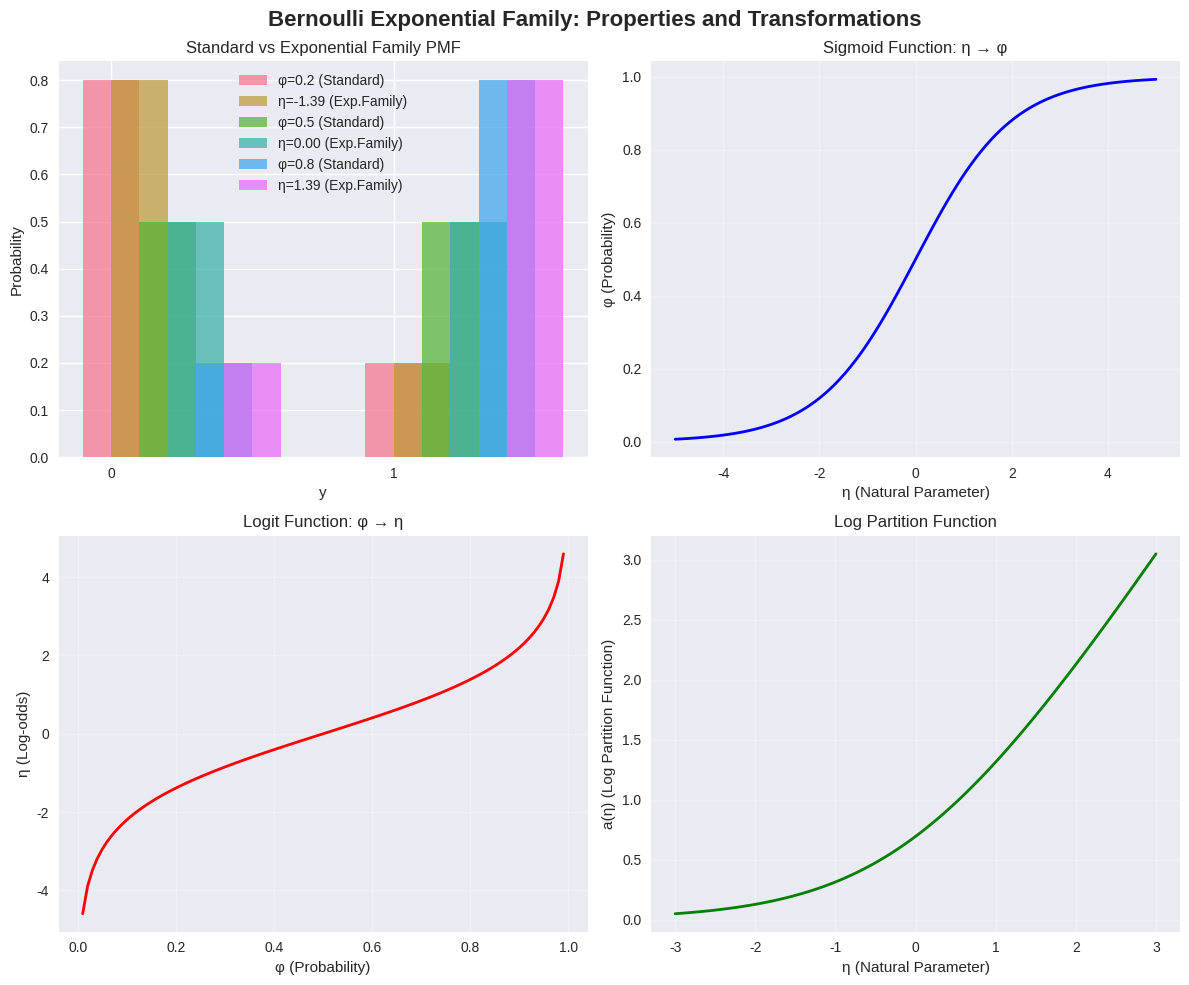
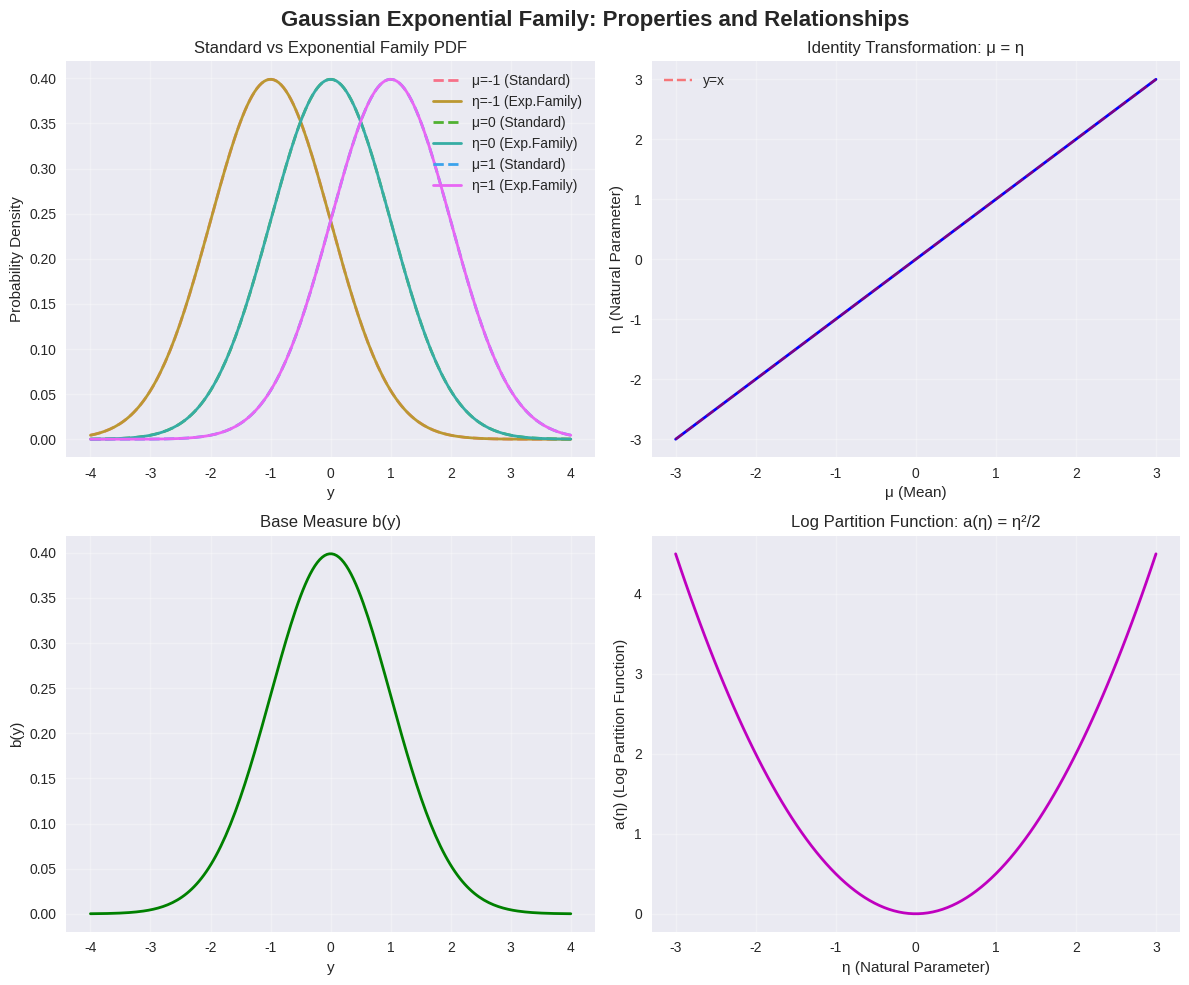

Recreate these plots in Python, in order.
"""
Exponential Family Distributions: Comprehensive Implementation and Examples

This module provides a complete implementation of exponential family distributions
as discussed in the exponential family theory document. It includes:

1. Generic exponential family framework
2. Detailed implementations of Bernoulli and Gaussian distributions
3. Step-by-step derivations and verifications
4. Interactive examples and visualizations
5. Mathematical property demonstrations

Key Concepts Implemented:
- Natural parameters (η)
- Sufficient statistics T(y)
- Log partition functions a(η)
- Base measures b(y)
- Canonical forms and transformations
- Mathematical properties and relationships

[redacted]
Date: 2024
"""

import numpy as np
import matplotlib.pyplot as plt
from scipy.stats import norm, bernoulli
from scipy.optimize import minimize
import seaborn as sns

# Set style for better plots
plt.style.use('seaborn-v0_8')
sns.set_palette("husl")

# ============================================================================
# GENERIC EXPONENTIAL FAMILY FRAMEWORK
# ============================================================================

def exponential_family_pdf(y, eta, T, a, b):
    """
    Generic exponential family probability density/mass function.
    
    This implements the canonical form: p(y; η) = b(y) * exp(η^T * T(y) - a(η))
    
    Parameters:
    -----------
    y : array-like
        Observed values
    eta : array-like
        Natural parameter (can be vector for multivariate distributions)
    T : callable
        Sufficient statistic function T(y)
    a : callable
        Log partition function a(η)
    b : callable
        Base measure function b(y)
    
    Returns:
    --------
    array-like
        Probability density/mass values
    """
    # Convert inputs to numpy arrays for vectorized operations
    y = np.asarray(y)
    eta = np.asarray(eta)
    
    # Apply the exponential family formula
    # p(y; η) = b(y) * exp(η^T * T(y) - a(η))
    T_y = T(y)
    a_eta = a(eta)
    
    # Handle vectorized operations
    if y.ndim == 0:  # Scalar y
        result = b(y) * np.exp(np.dot(eta, T_y) - a_eta)
    else:  # Vector y
        result = np.array([b(yi) * np.exp(np.dot(eta, T(yi)) - a_eta) for yi in y])
    
    return result

def verify_normalization(y_range, eta, T, a, b, is_continuous=True):
    """
    Verify that the exponential family distribution is properly normalized.
    
    Parameters:
    -----------
    y_range : array-like
        Range of y values to integrate/sum over
    eta : array-like
        Natural parameter
    T, a, b : callable
        Exponential family components
    is_continuous : bool
        True for continuous distributions, False for discrete
    
    Returns:
    --------
    float
        Sum/integral of the distribution (should be close to 1)
    """
    pdf_values = exponential_family_pdf(y_range, eta, T, a, b)
    
    if is_continuous:
        # Numerical integration using trapezoidal rule
        integral = np.trapz(pdf_values, y_range)
        return integral
    else:
        # Sum for discrete distributions
        return np.sum(pdf_values)

# ============================================================================
# BERNOULLI DISTRIBUTION IMPLEMENTATION
# ============================================================================

class BernoulliExponentialFamily:
    """
    Bernoulli distribution in exponential family form.
    
    The Bernoulli distribution models binary outcomes (0 or 1) with parameter φ.
    In exponential family form:
    - Natural parameter: η = log(φ/(1-φ)) (log-odds)
    - Sufficient statistic: T(y) = y
    - Log partition function: a(η) = log(1 + e^η)
    - Base measure: b(y) = 1
    
    This class demonstrates the connection between the standard Bernoulli PMF
    and its exponential family representation.
    """
    
    @staticmethod
    def phi_to_eta(phi):
        """
        Convert Bernoulli parameter φ to natural parameter η.
        
        This is the logit function: η = log(φ/(1-φ))
        
        Parameters:
        -----------
        phi : float
            Bernoulli parameter (probability of success)
            
        Returns:
        --------
        float
            Natural parameter η (log-odds)
        """
        return np.log(phi / (1 - phi))
    
    @staticmethod
    def eta_to_phi(eta):
        """
        Convert natural parameter η to Bernoulli parameter φ.
        
        This is the sigmoid function: φ = 1/(1 + e^(-η))
        
        Parameters:
        -----------
        eta : float
            Natural parameter (log-odds)
            
        Returns:
        --------
        float
            Bernoulli parameter φ (probability of success)
        """
        return 1 / (1 + np.exp(-eta))
    
    @staticmethod
    def T(y):
        """
        Sufficient statistic for Bernoulli distribution.
        
        For Bernoulli, T(y) = y (the identity function).
        This captures all the information needed to estimate φ.
        
        Parameters:
        -----------
        y : array-like
            Observed values (0 or 1)
            
        Returns:
        --------
        array-like
            Sufficient statistics
        """
        return y
    
    @staticmethod
    def a(eta):
        """
        Log partition function for Bernoulli distribution.
        
        a(η) = log(1 + e^η)
        This ensures the distribution is properly normalized.
        
        Parameters:
        -----------
        eta : float
            Natural parameter
            
        Returns:
        --------
        float
            Log partition function value
        """
        return np.log(1 + np.exp(eta))
    
    @staticmethod
    def b(y):
        """
        Base measure for Bernoulli distribution.
        
        For Bernoulli, b(y) = 1 for all y.
        This provides the basic structure of the distribution.
        
        Parameters:
        -----------
        y : array-like
            Observed values
            
        Returns:
        --------
        array-like
            Base measure values (all 1s)
        """
        return np.ones_like(y)
    
    @staticmethod
    def standard_pmf(y, phi):
        """
        Standard Bernoulli probability mass function.
        
        P(Y = y) = φ^y * (1-φ)^(1-y)
        
        Parameters:
        -----------
        y : array-like
            Observed values (0 or 1)
        phi : float
            Probability of success
            
        Returns:
        --------
        array-like
            Probability mass values
        """
        return phi**y * (1 - phi)**(1 - y)
    
    @staticmethod
    def exponential_family_pmf(y, eta):
        """
        Bernoulli distribution in exponential family form.
        
        P(Y = y) = exp(η*y - a(η))
        
        Parameters:
        -----------
        y : array-like
            Observed values (0 or 1)
        eta : float
            Natural parameter (log-odds)
            
        Returns:
        --------
        array-like
            Probability mass values
        """
        return exponential_family_pdf(y, eta, 
                                    BernoulliExponentialFamily.T,
                                    BernoulliExponentialFamily.a,
                                    BernoulliExponentialFamily.b)

# ============================================================================
# GAUSSIAN DISTRIBUTION IMPLEMENTATION
# ============================================================================

class GaussianExponentialFamily:
    """
    Gaussian distribution in exponential family form.
    
    The Gaussian distribution models continuous outcomes with mean μ and variance σ².
    For GLMs, we typically fix σ² = 1, so the distribution is parameterized by μ only.
    
    In exponential family form:
    - Natural parameter: η = μ
    - Sufficient statistic: T(y) = y
    - Log partition function: a(η) = η²/2
    - Base measure: b(y) = (1/√(2π)) * exp(-y²/2)
    
    This class demonstrates the connection between the standard Gaussian PDF
    and its exponential family representation.
    """
    
    @staticmethod
    def mu_to_eta(mu):
        """
        Convert Gaussian mean μ to natural parameter η.
        
        For Gaussian with σ² = 1, η = μ.
        
        Parameters:
        -----------
        mu : float
            Gaussian mean
            
        Returns:
        --------
        float
            Natural parameter η
        """
        return mu
    
    @staticmethod
    def eta_to_mu(eta):
        """
        Convert natural parameter η to Gaussian mean μ.
        
        For Gaussian with σ² = 1, μ = η.
        
        Parameters:
        -----------
        eta : float
            Natural parameter
            
        Returns:
        --------
        float
            Gaussian mean μ
        """
        return eta
    
    @staticmethod
    def T(y):
        """
        Sufficient statistic for Gaussian distribution.
        
        For Gaussian, T(y) = y (the identity function).
        This captures all the information needed to estimate μ.
        
        Parameters:
        -----------
        y : array-like
            Observed values
            
        Returns:
        --------
        array-like
            Sufficient statistics
        """
        return y
    
    @staticmethod
    def a(eta):
        """
        Log partition function for Gaussian distribution.
        
        a(η) = η²/2
        This ensures the distribution is properly normalized.
        
        Parameters:
        -----------
        eta : float
            Natural parameter
            
        Returns:
        --------
        float
            Log partition function value
        """
        return eta**2 / 2
    
    @staticmethod
    def b(y):
        """
        Base measure for Gaussian distribution.
        
        b(y) = (1/√(2π)) * exp(-y²/2)
        This provides the basic structure of the distribution.
        
        Parameters:
        -----------
        y : array-like
            Observed values
            
        Returns:
        --------
        array-like
            Base measure values
        """
        return (1 / np.sqrt(2 * np.pi)) * np.exp(-y**2 / 2)
    
    @staticmethod
    def standard_pdf(y, mu, sigma=1.0):
        """
        Standard Gaussian probability density function.
        
        f(y) = (1/√(2πσ²)) * exp(-(y-μ)²/(2σ²))
        
        Parameters:
        -----------
        y : array-like
            Observed values
        mu : float
            Gaussian mean
        sigma : float, optional
            Gaussian standard deviation (default: 1.0)
            
        Returns:
        --------
        array-like
            Probability density values
        """
        return norm.pdf(y, loc=mu, scale=sigma)
    
    @staticmethod
    def exponential_family_pdf(y, eta):
        """
        Gaussian distribution in exponential family form.
        
        f(y) = b(y) * exp(η*y - a(η))
        
        Parameters:
        -----------
        y : array-like
            Observed values
        eta : float
            Natural parameter (mean)
            
        Returns:
        --------
        array-like
            Probability density values
        """
        return exponential_family_pdf(y, eta,
                                    GaussianExponentialFamily.T,
                                    GaussianExponentialFamily.a,
                                    GaussianExponentialFamily.b)

# ============================================================================
# MATHEMATICAL PROPERTIES AND VERIFICATIONS
# ============================================================================

def demonstrate_bernoulli_properties():
    """
    Demonstrate key properties of the Bernoulli exponential family.
    
    This function shows:
    1. Equivalence between standard and exponential family forms
    2. The sigmoid connection (η ↔ φ transformation)
    3. Normalization verification
    4. Parameter relationships
    """
    print("=" * 60)
    print("BERNOULLI EXPONENTIAL FAMILY PROPERTIES")
    print("=" * 60)
    
    # Test values
    phi_values = [0.1, 0.3, 0.5, 0.7, 0.9]
    y_values = [0, 1]
    
    print("\n1. Equivalence between Standard and Exponential Family Forms:")
    print("-" * 55)
    
    for phi in phi_values:
        eta = BernoulliExponentialFamily.phi_to_eta(phi)
        print(f"\nφ = {phi:.1f}, η = {eta:.3f}")
        
        for y in y_values:
            # Standard form
            p_standard = BernoulliExponentialFamily.standard_pmf(y, phi)
            
            # Exponential family form
            p_exp = BernoulliExponentialFamily.exponential_family_pmf(y, eta)
            
            print(f"  P(Y={y}): Standard={p_standard:.6f}, Exp.Family={p_exp:.6f}, "
                  f"Difference={abs(p_standard - p_exp):.2e}")
    
    print("\n2. Sigmoid Connection (η ↔ φ transformation):")
    print("-" * 45)
    
    eta_values = [-2, -1, 0, 1, 2]
    for eta in eta_values:
        phi = BernoulliExponentialFamily.eta_to_phi(eta)
        eta_back = BernoulliExponentialFamily.phi_to_eta(phi)
        
        print(f"η = {eta:2.0f} → φ = {phi:.3f} → η = {eta_back:.3f}")
    
    print("\n3. Normalization Verification:")
    print("-" * 30)
    
    for phi in [0.2, 0.5, 0.8]:
        eta = BernoulliExponentialFamily.phi_to_eta(phi)
        y_range = np.array([0, 1])  # Bernoulli is discrete
        
        # Sum should equal 1
        total_prob = np.sum(BernoulliExponentialFamily.exponential_family_pmf(y_range, eta))
        print(f"φ = {phi:.1f}: Total probability = {total_prob:.6f}")

def demonstrate_gaussian_properties():
    """
    Demonstrate key properties of the Gaussian exponential family.
    
    This function shows:
    1. Equivalence between standard and exponential family forms
    2. Parameter relationships
    3. Normalization verification
    4. Shape properties
    """
    print("\n" + "=" * 60)
    print("GAUSSIAN EXPONENTIAL FAMILY PROPERTIES")
    print("=" * 60)
    
    # Test values
    mu_values = [-2, -1, 0, 1, 2]
    y_values = np.linspace(-3, 3, 7)
    
    print("\n1. Equivalence between Standard and Exponential Family Forms:")
    print("-" * 55)
    
    for mu in mu_values:
        eta = GaussianExponentialFamily.mu_to_eta(mu)
        print(f"\nμ = {mu:2.0f}, η = {eta:2.0f}")
        
        for y in y_values[:3]:  # Show first 3 values for brevity
            # Standard form
            p_standard = GaussianExponentialFamily.standard_pdf(y, mu)
            
            # Exponential family form
            p_exp = GaussianExponentialFamily.exponential_family_pdf(y, eta)
            
            print(f"  f({y:4.1f}): Standard={p_standard:.6f}, Exp.Family={p_exp:.6f}, "
                  f"Difference={abs(p_standard - p_exp):.2e}")
    
    print("\n2. Parameter Relationships:")
    print("-" * 30)
    
    for eta in [-1, 0, 1]:
        mu = GaussianExponentialFamily.eta_to_mu(eta)
        print(f"η = {eta:2.0f} ↔ μ = {mu:2.0f}")
    
    print("\n3. Normalization Verification:")
    print("-" * 30)
    
    for mu in [-1, 0, 1]:
        eta = GaussianExponentialFamily.mu_to_eta(mu)
        y_range = np.linspace(-10, 10, 1000)  # Dense grid for integration
        
        # Integral should equal 1
        integral = verify_normalization(y_range, eta,
                                      GaussianExponentialFamily.T,
                                      GaussianExponentialFamily.a,
                                      GaussianExponentialFamily.b,
                                      is_continuous=True)
        print(f"μ = {mu:2.0f}: Integral = {integral:.6f}")

# ============================================================================
# VISUALIZATION AND INTERACTIVE EXAMPLES
# ============================================================================

def plot_bernoulli_examples():
    """
    Create visualizations demonstrating Bernoulli exponential family properties.
    """
    fig, axes = plt.subplots(2, 2, figsize=(12, 10))
    fig.suptitle('Bernoulli Exponential Family: Properties and Transformations', 
                 fontsize=16, fontweight='bold')
    
    # 1. Standard PMF vs Exponential Family PMF
    phi_values = [0.2, 0.5, 0.8]
    y_values = np.array([0, 1])
    
    for i, phi in enumerate(phi_values):
        eta = BernoulliExponentialFamily.phi_to_eta(phi)
        
        # Standard form
        p_standard = BernoulliExponentialFamily.standard_pmf(y_values, phi)
        
        # Exponential family form
        p_exp = BernoulliExponentialFamily.exponential_family_pmf(y_values, eta)
        
        axes[0, 0].bar(y_values + i*0.2, p_standard, width=0.2, 
                      label=f'φ={phi:.1f} (Standard)', alpha=0.7)
        axes[0, 0].bar(y_values + i*0.2 + 0.1, p_exp, width=0.2, 
                      label=f'η={eta:.2f} (Exp.Family)', alpha=0.7)
    
    axes[0, 0].set_xlabel('y')
    axes[0, 0].set_ylabel('Probability')
    axes[0, 0].set_title('Standard vs Exponential Family PMF')
    axes[0, 0].legend()
    axes[0, 0].set_xticks([0, 1])
    
    # 2. Sigmoid transformation
    eta_range = np.linspace(-5, 5, 100)
    phi_values = [BernoulliExponentialFamily.eta_to_phi(eta) for eta in eta_range]
    
    axes[0, 1].plot(eta_range, phi_values, 'b-', linewidth=2)
    axes[0, 1].set_xlabel('η (Natural Parameter)')
    axes[0, 1].set_ylabel('φ (Probability)')
    axes[0, 1].set_title('Sigmoid Function: η → φ')
    axes[0, 1].grid(True, alpha=0.3)
    
    # 3. Log-odds transformation
    phi_range = np.linspace(0.01, 0.99, 100)
    eta_values = [BernoulliExponentialFamily.phi_to_eta(phi) for phi in phi_range]
    
    axes[1, 0].plot(phi_range, eta_values, 'r-', linewidth=2)
    axes[1, 0].set_xlabel('φ (Probability)')
    axes[1, 0].set_ylabel('η (Log-odds)')
    axes[1, 0].set_title('Logit Function: φ → η')
    axes[1, 0].grid(True, alpha=0.3)
    
    # 4. Log partition function
    eta_range = np.linspace(-3, 3, 100)
    a_values = [BernoulliExponentialFamily.a(eta) for eta in eta_range]
    
    axes[1, 1].plot(eta_range, a_values, 'g-', linewidth=2)
    axes[1, 1].set_xlabel('η (Natural Parameter)')
    axes[1, 1].set_ylabel('a(η) (Log Partition Function)')
    axes[1, 1].set_title('Log Partition Function')
    axes[1, 1].grid(True, alpha=0.3)
    
    plt.tight_layout()
    plt.show()

def plot_gaussian_examples():
    """
    Create visualizations demonstrating Gaussian exponential family properties.
    """
    fig, axes = plt.subplots(2, 2, figsize=(12, 10))
    fig.suptitle('Gaussian Exponential Family: Properties and Relationships', 
                 fontsize=16, fontweight='bold')
    
    # 1. Standard PDF vs Exponential Family PDF
    mu_values = [-1, 0, 1]
    y_range = np.linspace(-4, 4, 200)
    
    for mu in mu_values:
        eta = GaussianExponentialFamily.mu_to_eta(mu)
        
        # Standard form
        pdf_standard = GaussianExponentialFamily.standard_pdf(y_range, mu)
        
        # Exponential family form
        pdf_exp = GaussianExponentialFamily.exponential_family_pdf(y_range, eta)
        
        axes[0, 0].plot(y_range, pdf_standard, '--', linewidth=2, 
                       label=f'μ={mu} (Standard)')
        axes[0, 0].plot(y_range, pdf_exp, '-', linewidth=2, 
                       label=f'η={eta} (Exp.Family)')
    
    axes[0, 0].set_xlabel('y')
    axes[0, 0].set_ylabel('Probability Density')
    axes[0, 0].set_title('Standard vs Exponential Family PDF')
    axes[0, 0].legend()
    axes[0, 0].grid(True, alpha=0.3)
    
    # 2. Identity transformation (η = μ)
    mu_range = np.linspace(-3, 3, 100)
    eta_values = [GaussianExponentialFamily.mu_to_eta(mu) for mu in mu_range]
    
    axes[0, 1].plot(mu_range, eta_values, 'b-', linewidth=2)
    axes[0, 1].plot(mu_range, mu_range, 'r--', alpha=0.5, label='y=x')
    axes[0, 1].set_xlabel('μ (Mean)')
    axes[0, 1].set_ylabel('η (Natural Parameter)')
    axes[0, 1].set_title('Identity Transformation: μ = η')
    axes[0, 1].legend()
    axes[0, 1].grid(True, alpha=0.3)
    
    # 3. Base measure b(y)
    y_range = np.linspace(-4, 4, 200)
    b_values = [GaussianExponentialFamily.b(y) for y in y_range]
    
    axes[1, 0].plot(y_range, b_values, 'g-', linewidth=2)
    axes[1, 0].set_xlabel('y')
    axes[1, 0].set_ylabel('b(y)')
    axes[1, 0].set_title('Base Measure b(y)')
    axes[1, 0].grid(True, alpha=0.3)
    
    # 4. Log partition function
    eta_range = np.linspace(-3, 3, 100)
    a_values = [GaussianExponentialFamily.a(eta) for eta in eta_range]
    
    axes[1, 1].plot(eta_range, a_values, 'm-', linewidth=2)
    axes[1, 1].set_xlabel('η (Natural Parameter)')
    axes[1, 1].set_ylabel('a(η) (Log Partition Function)')
    axes[1, 1].set_title('Log Partition Function: a(η) = η²/2')
    axes[1, 1].grid(True, alpha=0.3)
    
    plt.tight_layout()
    plt.show()

# ============================================================================
# INTERACTIVE EXAMPLES AND DEMONSTRATIONS
# ============================================================================

def interactive_bernoulli_demo():
    """
    Interactive demonstration of Bernoulli exponential family.
    """
    print("\n" + "=" * 60)
    print("INTERACTIVE BERNOULLI DEMONSTRATION")
    print("=" * 60)
    
    # Example 1: Fair coin
    print("\nExample 1: Fair Coin (φ = 0.5)")
    print("-" * 35)
    
    phi = 0.5
    eta = BernoulliExponentialFamily.phi_to_eta(phi)
    
    print(f"Probability of heads: φ = {phi}")
    print(f"Log-odds: η = log(φ/(1-φ)) = {eta:.3f}")
    print(f"Odds ratio: φ/(1-φ) = {phi/(1-phi):.1f}")
    
    # Calculate probabilities
    for y in [0, 1]:
        p_standard = BernoulliExponentialFamily.standard_pmf(y, phi)
        p_exp = BernoulliExponentialFamily.exponential_family_pmf(y, eta)
        outcome = "tails" if y == 0 else "heads"
        print(f"P({outcome}) = {p_standard:.3f} (both forms agree)")
    
    # Example 2: Biased coin
    print("\nExample 2: Biased Coin (φ = 0.8)")
    print("-" * 35)
    
    phi = 0.8
    eta = BernoulliExponentialFamily.phi_to_eta(phi)
    
    print(f"Probability of heads: φ = {phi}")
    print(f"Log-odds: η = log(φ/(1-φ)) = {eta:.3f}")
    print(f"Odds ratio: φ/(1-φ) = {phi/(1-phi):.1f}")
    
    # Calculate probabilities
    for y in [0, 1]:
        p_standard = BernoulliExponentialFamily.standard_pmf(y, phi)
        p_exp = BernoulliExponentialFamily.exponential_family_pmf(y, eta)
        outcome = "tails" if y == 0 else "heads"
        print(f"P({outcome}) = {p_standard:.3f} (both forms agree)")

def interactive_gaussian_demo():
    """
    Interactive demonstration of Gaussian exponential family.
    """
    print("\n" + "=" * 60)
    print("INTERACTIVE GAUSSIAN DEMONSTRATION")
    print("=" * 60)
    
    # Example 1: Standard normal
    print("\nExample 1: Standard Normal (μ = 0)")
    print("-" * 35)
    
    mu = 0
    eta = GaussianExponentialFamily.mu_to_eta(mu)
    
    print(f"Mean: μ = {mu}")
    print(f"Natural parameter: η = μ = {eta}")
    
    # Calculate densities at key points
    y_values = [-2, -1, 0, 1, 2]
    print("\nDensity values at key points:")
    for y in y_values:
        p_standard = GaussianExponentialFamily.standard_pdf(y, mu)
        p_exp = GaussianExponentialFamily.exponential_family_pdf(y, eta)
        print(f"f({y:2.0f}) = {p_standard:.6f} (both forms agree)")
    
    # Example 2: Shifted normal
    print("\nExample 2: Shifted Normal (μ = 2)")
    print("-" * 35)
    
    mu = 2
    eta = GaussianExponentialFamily.mu_to_eta(mu)
    
    print(f"Mean: μ = {mu}")
    print(f"Natural parameter: η = μ = {eta}")
    
    # Calculate densities at key points
    y_values = [0, 1, 2, 3, 4]
    print("\nDensity values at key points:")
    for y in y_values:
        p_standard = GaussianExponentialFamily.standard_pdf(y, mu)
        p_exp = GaussianExponentialFamily.exponential_family_pdf(y, eta)
        print(f"f({y:2.0f}) = {p_standard:.6f} (both forms agree)")

# ============================================================================
# MAIN EXECUTION AND DEMONSTRATIONS
# ============================================================================

if __name__ == "__main__":
    """
    Main execution block demonstrating exponential family concepts.
    
    This section runs comprehensive demonstrations of:
    1. Mathematical properties and verifications
    2. Interactive examples
    3. Visualizations
    4. Practical applications
    """
    
    print("EXPONENTIAL FAMILY DISTRIBUTIONS: COMPREHENSIVE DEMONSTRATION")
    print("=" * 70)
    print("\nThis demonstration shows the mathematical elegance and practical")
    print("utility of exponential family distributions, which form the")
    print("foundation of Generalized Linear Models (GLMs).")
    
    # Run mathematical property demonstrations
    demonstrate_bernoulli_properties()
    demonstrate_gaussian_properties()
    
    # Run interactive demonstrations
    interactive_bernoulli_demo()
    interactive_gaussian_demo()
    
    # Create visualizations
    print("\n" + "=" * 60)
    print("CREATING VISUALIZATIONS...")
    print("=" * 60)
    
    plot_bernoulli_examples()
    plot_gaussian_examples()
    
    print("\n" + "=" * 60)
    print("DEMONSTRATION COMPLETE!")
    print("=" * 60)
    print("\nKey Takeaways:")
    print("1. Exponential families provide a unified framework for distributions")
    print("2. Natural parameters enable elegant mathematical properties")
    print("3. The sigmoid function naturally arises from Bernoulli distributions")
    print("4. Canonical forms simplify parameter estimation and interpretation")
    print("5. This foundation enables the construction of GLMs")
    
    print("\nNext Steps:")
    print("- Study the GLM construction document")
    print("- Implement GLM parameter estimation")
    print("- Apply to real-world prediction problems")
    print("- Explore advanced materials in exponential_family/ directory")
    
    print("\nAdditional Resources:")
    print("- exponential_family/ directory contains comprehensive reference materials")
    print("- MIT, Princeton, Berkeley, Columbia, and Purdue materials available")
    print("- Study advanced theoretical treatments and practical applications") 